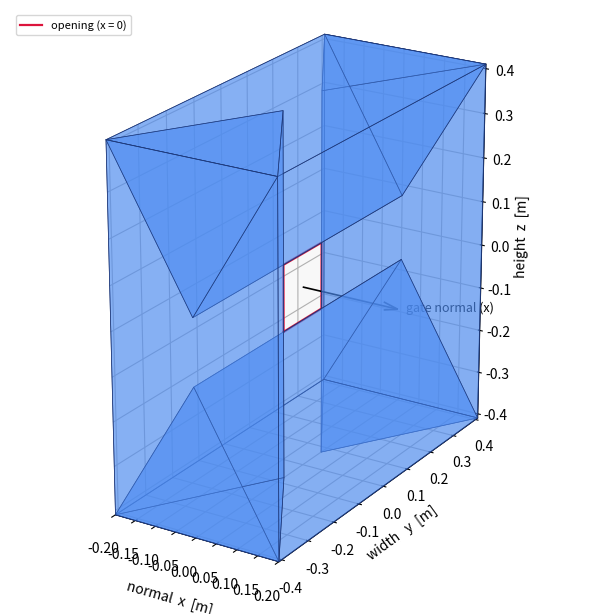

Python code for this plot:
#!/usr/bin/env python3
"""Standalone 3D visualization of the planner's gate-frame model (`_check_gate3`).

The planner treats a gate frame as four tapered "bars": each bar is sharp (zero
thickness along the gate normal) at the opening and grows to the full frame
thickness at the outer edge. This reproduces that exact solid as four wedge
prisms and saves a vector PDF.

Run:
    python plot_gate_model.py                 # writes gate_frame_model.pdf + shows
    (set SHOW_POINTS = True below to overlay samples straight from check_gate3
     as a proof that the polygons match the inequality)
"""

import numpy as np
import matplotlib.pyplot as plt
from mpl_toolkits.mplot3d.art3d import Poly3DCollection

# ---------------------------------------------------------------------------
# Gate constants -- mirror lsy_drone_racing/.../planner.py
#
# NOTE: planner.py sets FRAME_OPENING = 0.1, which together with DRONE_RADIUS =
# 0.05 gives z0 = FRAME_OPENING/2 - DRONE_RADIUS = 0.0: the modeled opening
# collapses to a point and there is no visible hole. The gate metadata dict in
# the same file uses hole_width = 0.25, which yields a sensible opening. We
# default to 0.25 here so the model is legible -- set this to your real opening.
# ---------------------------------------------------------------------------
FRAME_WIDTH   = 0.72   # outer edge length of the (square) frame   [m]
FRAME_OPENING = 0.25   # flyable opening edge length               [m]  (planner.py: 0.10)
FRAME_THICK   = 0.40   # frame depth along the gate normal         [m]
DRONE_RADIUS  = 0.05   # inflation applied inside _check_gate3      [m]

SHOW_POINTS = False    # overlay interior samples from check_gate3 (verification)
SAVE_PATH   = "gate_frame_model.pdf"

# Derived half-extents, exactly as in _check_gate3 -----------------------------
z0 = FRAME_OPENING / 2 - DRONE_RADIUS   # inner (opening) half-extent, height
y0 = FRAME_OPENING / 2 - DRONE_RADIUS   # inner (opening) half-extent, width
z1 = FRAME_WIDTH   / 2 + DRONE_RADIUS   # outer half-extent, height
y1 = FRAME_WIDTH   / 2 + DRONE_RADIUS   # outer half-extent, width
a  = FRAME_THICK   / 2                  # max half-thickness along the normal
m  = a / (z1 - z0)                      # taper slope (thickness per unit offset)

if z0 <= 0 or y0 <= 0:
    print(f"[warning] modeled opening collapsed (z0={z0:.3f}, y0={y0:.3f}); "
          f"set FRAME_OPENING > 2*DRONE_RADIUS for a visible hole.")


def check_gate3(p_local):
    """Standalone copy of the planner's frame test, in gate-local coordinates.

    p_local : (..., 3) points already in the gate frame (x=normal, y=width,
              z=height). Returns a boolean array, True inside the solid frame.
    """
    x, y, z = p_local[..., 0], p_local[..., 1], p_local[..., 2]
    check_z = (np.abs(z) > z0) & (np.abs(z) < z1) & (np.abs(x) < m * (np.abs(z) - z0)) & (np.abs(y) < y1)
    check_y = (np.abs(y) > y0) & (np.abs(y) < y1) & (np.abs(x) < m * (np.abs(y) - y0)) & (np.abs(z) < z1)
    return check_z | check_y


def wedge_faces(depth_axis, depth_inner, depth_outer, perp_axis, perp_half):
    """Polygon faces of one tapered bar (a triangular prism).

    Sharp (zero thickness in the normal/x direction) at depth_inner, full
    thickness (+/- a) at depth_outer, spanning +/- perp_half along perp_axis --
    exactly one branch of check_gate3.

    depth_axis / perp_axis : 1 (width/y) or 2 (height/z); the normal is x (0).
    """
    x_ax = 0

    def vtx(depth, xv, perp):
        p = np.zeros(3)
        p[depth_axis] = depth
        p[x_ax] = xv
        p[perp_axis] = perp
        return p

    A0 = vtx(depth_inner, 0.0, -perp_half)   # apex edge (sharp, inner)
    A1 = vtx(depth_inner, 0.0, +perp_half)
    B0 = vtx(depth_outer, -a, -perp_half)    # base rectangle (outer)
    B1 = vtx(depth_outer, +a, -perp_half)
    B2 = vtx(depth_outer, +a, +perp_half)
    B3 = vtx(depth_outer, -a, +perp_half)

    return [
        np.array([A0, B0, B1]),          # triangular end cap (perp = -)
        np.array([A1, B3, B2]),          # triangular end cap (perp = +)
        np.array([A0, A1, B2, B1]),      # slanted +x face
        np.array([A0, A1, B3, B0]),      # slanted -x face
        np.array([B0, B1, B2, B3]),      # outer base face
    ]


def build_gate():
    """All four bars (top, bottom, right, left) as one list of faces."""
    faces = []
    faces += wedge_faces(2,  z0,  z1, 1, y1)   # top    (tapers in +z)
    faces += wedge_faces(2, -z0, -z1, 1, y1)   # bottom (tapers in -z)
    faces += wedge_faces(1,  y0,  y1, 2, z1)   # right  (tapers in +y)
    faces += wedge_faces(1, -y0, -y1, 2, z1)   # left   (tapers in -y)
    return faces


def main():
    faces = build_gate()

    fig = plt.figure(figsize=(7, 6))
    ax = fig.add_subplot(111, projection="3d")

    coll = Poly3DCollection(
        faces,
        facecolor=(0.30, 0.55, 0.95, 0.42),
        edgecolor=(0.10, 0.20, 0.45, 0.9),
        linewidths=0.5,
    )
    ax.add_collection3d(coll)

    # Opening outline (the sharp apex edges lie at x = 0) for orientation.
    op = np.array([[0, -y0, -z0], [0, y0, -z0], [0, y0, z0], [0, -y0, z0], [0, -y0, -z0]])
    ax.plot(op[:, 0], op[:, 1], op[:, 2], color="crimson", lw=1.6, label="opening (x = 0)")

    # Optional proof that the polygons equal the check_gate3 inequality.
    if SHOW_POINTS:
        g = np.linspace(-1, 1, 41)
        X, Y, Z = np.meshgrid(a * g, y1 * g, z1 * g, indexing="ij")
        P = np.stack([X, Y, Z], axis=-1).reshape(-1, 3)
        pin = P[check_gate3(P)][::7]
        ax.scatter(pin[:, 0], pin[:, 1], pin[:, 2], s=2, c="k", alpha=0.15)

    # Gate-normal arrow.
    ax.quiver(0, 0, 0, 1.15 * a, 0, 0, color="k", arrow_length_ratio=0.15, lw=1.2)
    ax.text(1.25 * a, 0, 0, "gate normal (x)", fontsize=9)

    ax.set_xlabel("normal  x  [m]")
    ax.set_ylabel("width   y  [m]")
    ax.set_zlabel("height  z  [m]")
    ax.set_xlim(-a, a)
    ax.set_ylim(-y1, y1)
    ax.set_zlim(-z1, z1)
    ax.set_box_aspect((2 * a, 2 * y1, 2 * z1))   # undistorted geometry
    ax.view_init(elev=22, azim=-58)
    ax.legend(loc="upper left", fontsize=8)
    fig.tight_layout()

    fig.savefig(SAVE_PATH)   # PDF backend -> vector output
    print(f"saved {SAVE_PATH}")
    plt.show()


if __name__ == "__main__":
    main()
